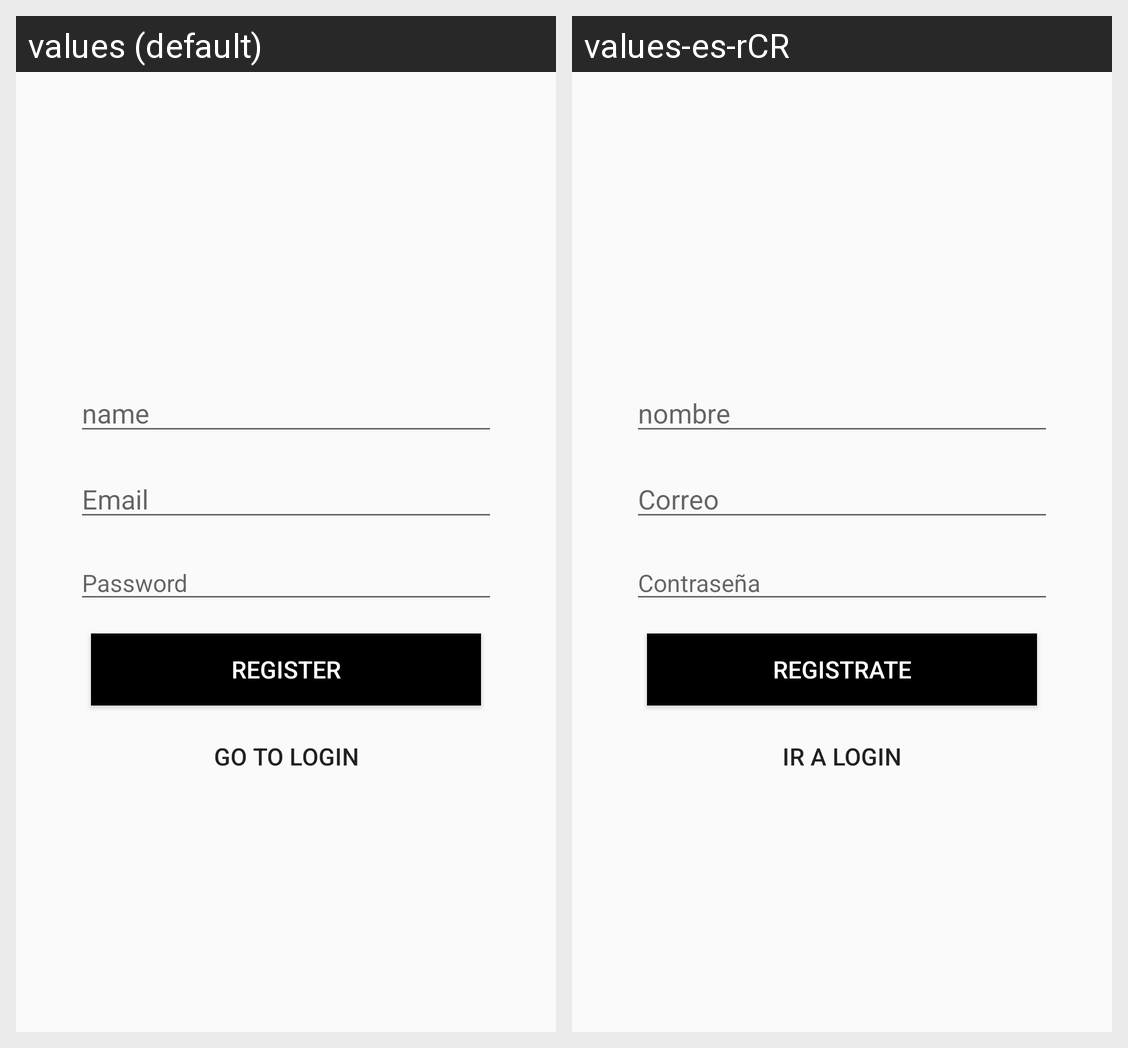

The same Android screen rendered under two of its app's locales, left to right. List the strings drawn on it with the default value and each locale's translation.
Android screen res/layout/activity_register.xml rendered under 2 locales, left to right: values (default), values-es-rCR. Device: Nexus 5 (rendered at 1080×1920; each locale shown at half size, 540×960, under a caption strip naming it); theme AppTheme.NoActionBar.
Strings drawn on this screen, with the default value and each locale's value (text and hints the layout hard-codes, and strings that could not be matched under every locale, appear in the picture but are not listed):

name
  values: name
  values-es-rCR: nombre

email
  values: Email
  values-es-rCR: Correo

passwords
  values: Password
  values-es-rCR: Contraseña

register
  values: register
  values-es-rCR: registrate

go_to_login
  values: go to login
  values-es-rCR: ir a login
